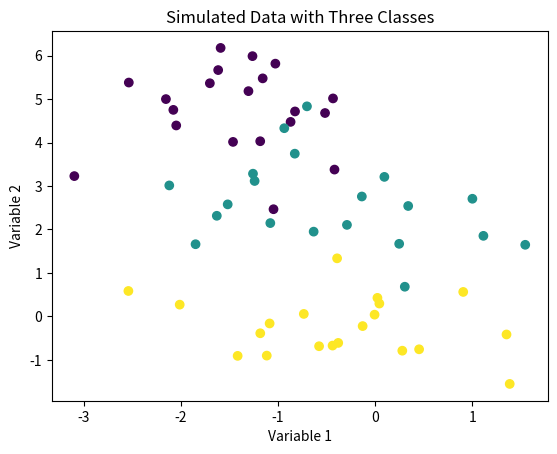

Write Python code to recreate this figure.
import numpy as np
import pandas as pd
import matplotlib.pyplot as plt

# Set seed for reproducibility
np.random.seed(42)

# Number of observations in each class
n_obs_per_class = 20

# Number of variables
n_variables = 50

# Generate simulated data
data_list = []

for i in range(3):
    # Mean shift for each class
    mean_shift = np.random.uniform(-5, 5, size=n_variables)
    
    # Generate data for each class
    class_data = np.random.normal(loc=mean_shift, scale=1, size=(n_obs_per_class, n_variables))
    
    # Append data to the list
    data_list.append(pd.DataFrame(class_data, columns=[f'Variable_{j+1}' for j in range(n_variables)]))

# Concatenate dataframes in the list
data = pd.concat(data_list, ignore_index=True)

# Display the first few rows of the generated data
print(data.head())

# Plot the first two variables for visualization
plt.scatter(data.iloc[:, 0], data.iloc[:, 1], c=np.repeat(range(3), n_obs_per_class), cmap='viridis')
plt.title('Simulated Data with Three Classes')
plt.xlabel('Variable 1')
plt.ylabel('Variable 2')
plt.show()
